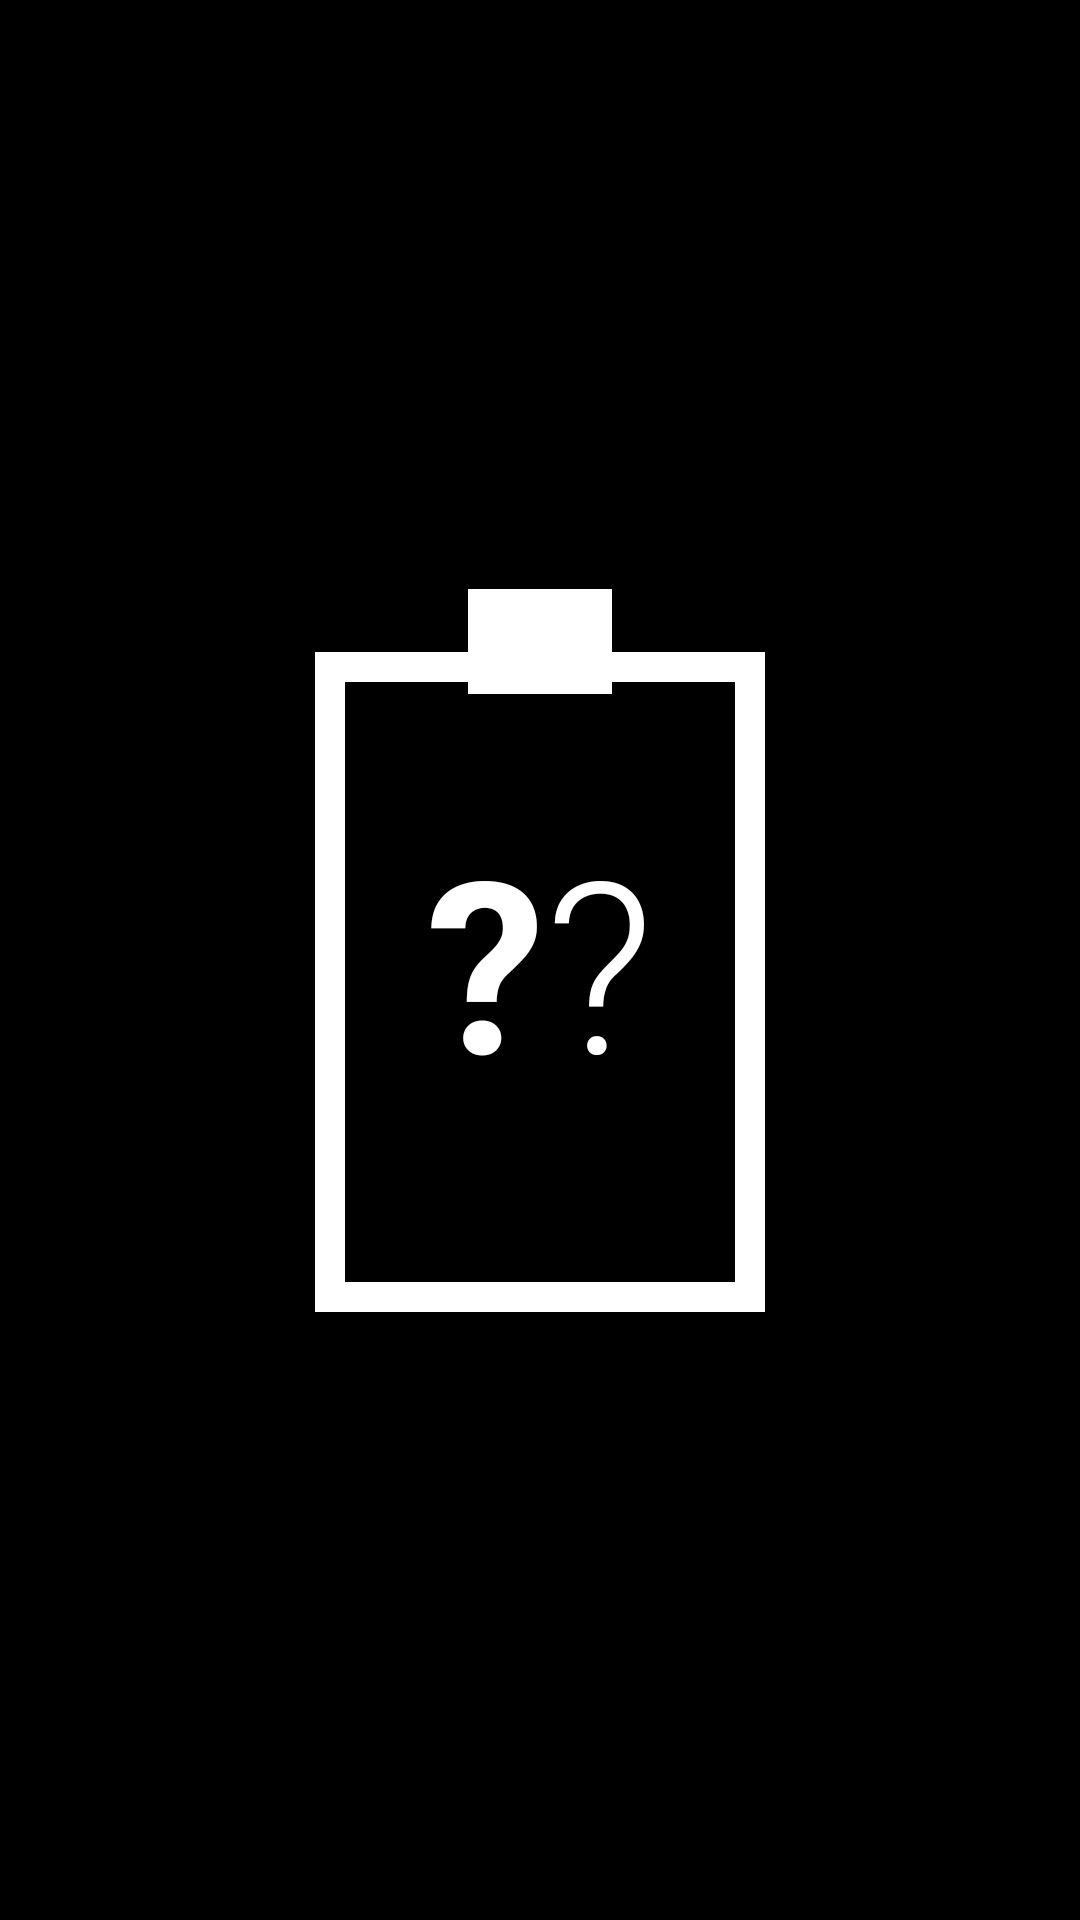

Reconstruct the res/layout file that produces this screen, plus the resources it refers to.
<!-- AndroidManifest.xml: application theme AppTheme -->
<!-- res/layout/battery_daydream.xml -->
<?xml version="1.0" encoding="utf-8"?>
<RelativeLayout xmlns:android="http://schemas.android.com/apk/res/android"
                android:layout_width="match_parent"
                android:layout_height="match_parent">

    <ProgressBar
            android:layout_width="wrap_content"
            android:layout_height="wrap_content"
            android:id="@+id/battery_progress"
            android:layout_marginTop="11dp"
            android:indeterminate="false"
            android:longClickable="false"
            style="@style/BatteryProgressBar"
            android:minHeight="200dip"
            android:paddingBottom="21dip"
            android:paddingTop="36dip"
            android:minWidth="150dip"
            android:layout_centerInParent="true"
            android:shadowRadius="3"/>

    <LinearLayout xmlns:android="http://schemas.android.com/apk/res/android"
                  android:layout_centerInParent="true"
                  android:layout_height="wrap_content"
                  android:layout_width="wrap_content">

        <TextView
                android:id="@+id/battery_level_major"
                android:layout_width="wrap_content"
                android:layout_height="wrap_content"
                android:text="@string/battery_level_unknown"
                style="@style/BatteryLevelMajor"
                />

        <TextView
                android:id="@+id/battery_level_minor"
                android:layout_width="wrap_content"
                android:layout_height="wrap_content"
                android:text="@string/battery_level_unknown"
                style="@style/BatteryLevelMinor"/>
    </LinearLayout>
</RelativeLayout>
<!-- resources referenced by this layout -->
<resources>
  <string name="battery_level_unknown">\?</string>
  <style name="BatteryLevelMajor" parent="BatteryLevelMinor">
          <item name="android:textStyle">bold</item>
          <item name="android:fontFamily">sans-serif</item>
      </style>
  <style name="BatteryLevelMinor">
          <item name="android:textAppearance">?android:attr/textAppearanceLarge</item>
          <item name="android:textSize">80sp</item>
          <item name="android:textIsSelectable">false</item>
          <item name="android:textStyle">normal</item>
          <item name="android:layout_centerVertical">true</item>
          <item name="android:fontFamily">sans-serif-light</item>
      </style>
  <style name="BatteryProgressBar" parent="android:Widget.ProgressBar.Horizontal">
          <item name="android:indeterminateOnly">false</item>
          <item name="android:progressDrawable">@drawable/battery_progress_bar</item>
          <item name="android:minHeight">10dip</item>
          <item name="android:maxHeight">20dip</item>
      </style>
  <style name="AppTheme" parent="AppBaseTheme">
          
      </style>
  <!-- drawable battery_progress_bar (drawable) -->
  <?xml version="1.0" encoding="UTF-8"?>
  <layer-list
          xmlns:android="http://schemas.android.com/apk/res/android">
      <item
              android:id="@android:id/background">
          <inset android:insetTop="-10dp" android:insetBottom="-10dp">
              <shape>
  
                  <solid android:color="@color/battery_background" />
                  <stroke android:width="10dp" android:color="@color/battery_background_stroke" />
              </shape>
          </inset>
      </item>
      <item
              android:id="@android:id/secondaryProgress">
          <clip android:clipOrientation="vertical" android:gravity="bottom">
  
              <inset android:insetTop="1dp" android:insetBottom="1dp" android:insetLeft="11dp" android:insetRight="11dp">
  
                  <shape>
                      <solid android:color="@color/battery_progress" />
                  </shape>
              </inset>
          </clip>
      </item>
      <item
              android:id="@android:id/progress">
          <clip android:clipOrientation="vertical" android:gravity="bottom">
              <shape>
                  <solid android:color="@color/battery_progress_fully_charged" />
              </shape>
          </clip>
      </item>
      <item>
          <inset android:insetBottom="205dp" android:insetTop="-22dp" android:insetLeft="40dp" android:insetRight="40dp">
              <shape>
                  <solid android:color="@color/battery_background_stroke" />
              </shape>
          </inset>
      </item>
  </layer-list>
  <style name="AppBaseTheme" parent="android:Theme.Black">
          
      </style>
  <color name="battery_background">#00000000</color>
  <color name="battery_background_stroke">#ffffff</color>
  <color name="battery_progress">#88ffffff</color>
  <color name="battery_progress_fully_charged">#ffffff</color>
</resources>
